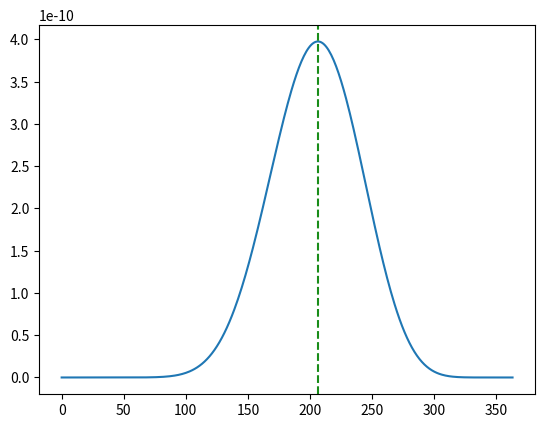

This figure's Python source:
# %% [markdown]
# <h1><center>HY473
# <br>
# 2nd Assignment
# <br>
# [redacted]
# <br>
# [redacted]

# %%
import numpy as np
import matplotlib.pyplot as plt
import math
import matplotlib.animation as animation
from matplotlib import rc
rc('animation', html='jshtml')

# %% [markdown]
# <font size="5"><u><b>Part A:</b></u></font>

# %%
cases = 290000
population = 6.8*(10**9)
prior = (cases/population)
sensitivity = 0.99
specificity=0.96

# %% [markdown]
# <table>
# <thead>
# <tr>
# <th></th>
# <th>Disease Present</th>
# <th>Disease not Present</th>
# </tr>
# </thead>
# <tbody>
# <tr>
# <td><b>Positive test</b></td>
# <td>True Positive(sensitivity)</td>
# <td>False Positive</td>
# </tr>
# <tr>
# <td><b>Negative Test</b></td>
# <td>False Negative</td>
# <td>True Negative(specificity)</td>
# </tr>
# <tr>
# </tbody>
# </table>
# 
# We want to calculate the posterior probability of a person having the disease given the prior probability,the sensitivity and the specificity of the test.<br>
# For this reason we will use the <b>Bayes' Theorem</b>.<br>
# The formula will be: 
# $$ P(D^+|T^+) = \frac{P(T^+|D^+)P(D^+)}{P(T^+)}  .$$
# Where $P(T^+|D^+)$ is the specificity of the test, $P(D^+)$ is the prior probability and $P(T^+)$ is the probability of the test being positive. <br>
# $P(T^+)$ is calculated using the <b>Law of Total Probability</b> and looks like: $$P(T^+)=P(T^+|D^+)P(D^+)+P(T^+|D^-)P(D^-).$$ <br>
# We already know what $P(T^+|D^+)$ and $P(D^+)$ are, $P(D^-)$ is the prior probability of not having the disease, so it is $1-Prior$ <br>
# and $P(T^+|D^-)$ is the false positive which is calculate from $1-Specificity$, because specificity is $P(T^-|D^-)$.

# %%
def post_calc(sensitivity,specificity,prior):
    prob_test_pos = sensitivity*prior + (1-specificity)*(1-prior)
    return (sensitivity*prior)/prob_test_pos

first_post=post_calc(sensitivity,specificity,prior)
print("The posterior probability of a person having the disease, given that it tested positive is: {:.7f}".format(first_post))

# %% [markdown]
# Now the person tested positive for a second time.So now,we can calculate a new posterior probability using our function, with the prior now being the previous posterior.

# %%
second_post=post_calc(sensitivity,specificity,first_post)
print("The posterior probability of a person having the disease, given that it tested positive two times is: {:.7f}".format(second_post))

# %% [markdown]
# We see that the probability of having the disease,given that it tested positive two times, is considerably higher than testing positive one time.This makes sense, because our prior is now higher, based on previous tests on that person,

# %% [markdown]
# Now we want to calculate the different posterior, having different number of cases (the numbers are much bigger each time).

# %%
cases = np.array([2*(10**6),7.5*(10**6),10**9])
priors = cases/population
res = post_calc(sensitivity,specificity,priors)

print("The posterior probability of a person having the disease, given that it tested positive and the number of cases worldwide are 2 million is: {:.7f}".format(res[0]))
print("The posterior probability of a person having the disease, given that it tested positive and the number of cases worldwide are 7.5 million is: {:.7f}".format(res[1]))
print("The posterior probability of a person having the disease, given that it tested positive and the number of cases worldwide are 1 billion is: {:.7f}".format(res[2]))

# %% [markdown]
# We observe a big increase in the posterior probabilities as the number of cases gets really large, which is something we should expect as the number of cases is proportional to the prior probability,<br> which we use in the <b>Bayes' Theorem</b>. 

# %% [markdown]
# <font size="5"><u><b>Part B:</b></u></font>

# %% [markdown]
# <font size="3"><u><b>Question 1:</b></u></font>

# %% [markdown]
# The probability of two children having different birthdays is $\frac{364}{365}$ , because there are 364 available days for the second kid to have its birthday, in order to have different birthdays.

# %% [markdown]
# The total permutations are $23 \choose 2$, which is $\frac{23!}{2!21!}$ and it results to $253$ combinations.

# %% [markdown]
# The probability of all children having different birthdays,is basically the probability of 1 child having a different birthday comparing to another child, but this time to the power of the total comparissons that must be made, which is calculated as we saw in the previous question (by $m \choose 2$ where m is the total number of students in the class).

# %%
def prob_diff_birth_class(students):
    prob_diff_birth_2_kids = 364/365
    permutations = math.factorial(students)/(math.factorial(2)*math.factorial(students-2))
    return prob_diff_birth_2_kids**permutations
print("The probability of two students having different birthdays in a class of 23 students is {:.5f}".format(prob_diff_birth_class(23)))

# %% [markdown]
# In order to see how many students should there be in the class in order to be mathematically certain that there are at least 2 students
# with the same birthday, we will test different sizes of m (students).
# 
# (I am considering mathematically certain as a probability of $0.9999$ and above.)

# %%
#I defined the array with max 100 just to see if the answer would be there,because with larger numbers it got too slow,so I left it as it is knowing the answer is 83
#And also I defined it from 50 because I didn't expect, from the beginning, a probability close to 0.999 that fast,having already calculated the probability for 23 students
m = np.array(np.linspace(50,100,dtype=int))
res = np.array([1-prob_diff_birth_class(students) for students in m ])
for i in range(len(res)):
    if(res[i]>=0.9999):
        desired_m=m[i]
        break
print("The number of students in a class in order to be mathematically certain that 2 students have the same birthday is:",desired_m)

# %% [markdown]
# We would expect before learning probabilities that the number of people needed to have two persons with the same birthday would be much larger than 365 which are the days of a year. But now we can understand that we care about the total comparissons between students and not specifically the number of students. As we can expect, 83 students require a large number of comparissons between them (much larger than 365), so we should expect 2 people having the same birthday given the total number of combinations of students.

# %% [markdown]
# <font size="3"><u><b>Question 2:</b></u></font>

# %% [markdown]
# a) The guesses are independent (in this example), so the probability of a single guess being left is equal to $0.5$.<br>
# <font size="2">Comment: I assume that you didn't want us to calculate the probability of a guess being left _given the teacher's birthday_,which would be basically the likelihood.</font>

# %% [markdown]
# b) By the guesses being independent, the probability of 5 guesses in a row being left, is just $(0.5)^5$, which results to: $0.03125$

# %%
print(0.5**5)

# %% [markdown]
# c) The probability of having 4 guesses out of 10 being left (without them being particularly in order), is represented by a _Binomial_ distribution, more specifically $Bin~(23,0.5)$ which is equal to<br>
# $f(4,10,0.5)={10\choose 4}{(0.5)^4}{(0.5)^6}$

# %%
print("The above probability is:",(math.factorial(10)/(math.factorial(4)*math.factorial(6))*(0.5**4)*(0.5**6)))

# %% [markdown]
# Having a sequence of Left and Right guesses we can use Bayesian update to calculate a posterior probability distribution for the teacher's birthday.<br>
# The formula will look like this:
# $${P(x|\text{Left guesses})}={\frac{{P(\text{Left guesses}|x)}{P(x)}}{P(\text{Left guesses})}}$$
# We omit the evidence of the Bayes theorem, which is the term ${P(\text{Left guesses})}$,  as it will just normalize our posterior probability.
# The term ${P(x|\text{Left guesses})}$ represents the posterior probability we want to calculate, ${P(\text{Left guesses}|x)}$ is the likelihood of the function, which in other words is what is the probability of having a left guess given the date of the teacher's birthday and last but not least, the term ${P(x)}$ is the prior probability of the teacher's birthday, which is what we will update each time we get a new posterior. <br>
# <br>
# The way to calculate the likelihood of a guess being left given a specific day, is by imagining an horizontal axis from 0 to 364 and a random _X_ where we want the birthday to be.The number of dates at the left of _X_ is _X_ - 1.So, in order to find the probability of having a guess equal to left given the date, we divide the number of dates that are at the left side by the total number of days.

# %%
days = np.arange(1,365)
starting_priors = np.ones(364,dtype=float)/365

def calculateLikelihood(days):
    likelihoodL=(days-1)/365
    return [likelihoodL,1-likelihoodL]
def calculate_pos(guess,prior):
        if(guess=='L'):
              return calculateLikelihood(days)[0]*prior
        else:
             return calculateLikelihood(days)[1]*prior 
        


# %%
guesses = ['L', 'L', 'L', 'R' ,'L' ,'R', 'R', 'L', 'R', 'R' ,'R' ,'L' ,'L' ,'L', 'R' ,'L', 'L', 'R', 'R', 'R','L', 'L', 'L']
posteriors = np.zeros((len(guesses) + 1, len(days)))
posteriors[0] = starting_priors

for i in range(len(guesses)):
    priors = posteriors[i]
    posteriors[i+1] = calculate_pos(guesses[i],priors)
    
plt.plot(posteriors[len(posteriors)-1])
plt.axvline(x=np.argmax(posteriors[len(posteriors)-1]), color = 'g', linestyle = '--', alpha=0.9)
plt.show

print("The day with the maximum probability after calculating all the posteriors is:",np.argmax(posteriors[len(posteriors)-1]))

# %% [markdown]
# We observe a distribution simillar to a _Gaussian_ . Also, the result of the most probable day, is something reasonable, as the guesses are a little bit _Left_ biased, so we could expect a distribution that is a bit <br>" _moved_ " to the right.

# %%
fig, ax = plt.subplots()
def animate(i):
    ax.clear()
    if i ==0:
        plot = ax.plot(days, posteriors[i])
        ax.legend(['Start'], loc=9)
    else:
        plot = ax.plot(days, posteriors[i])
        ax.legend([guesses[i-1]], loc=9)
        ax.axvline(x=np.argmax(posteriors[i]), color = 'g', linestyle = '--', alpha=0.9)
    return plot

anim = animation.FuncAnimation(fig, animate, len(posteriors), repeat=True, blit=False)
anim

# %% [markdown]
# We can see after our animated plot, how the distribution changes as we are giving more information to our model. We can see for example, how the plot is changing for the first 3 guesses, which are all _Left_ and we get the expected result that the dates closer to the end of the year will have greater probability. 

# %% [markdown]
# <font size="2">Comment:I studied the code that we were given in the tutorial, but I also "got inspired" by googleing.Some links I used:<br> https://riptutorial.com/matplotlib/example/23558/basic-animation-with-funcanimation <br>
# https://jakevdp.github.io/blog/2012/08/18/matplotlib-animation-tutorial/ <br>
# https://www.youtube.com/watch?v=Wyp1fH9txsE&t=127s&ab_channel=TheFireSafetyChannel </font>


